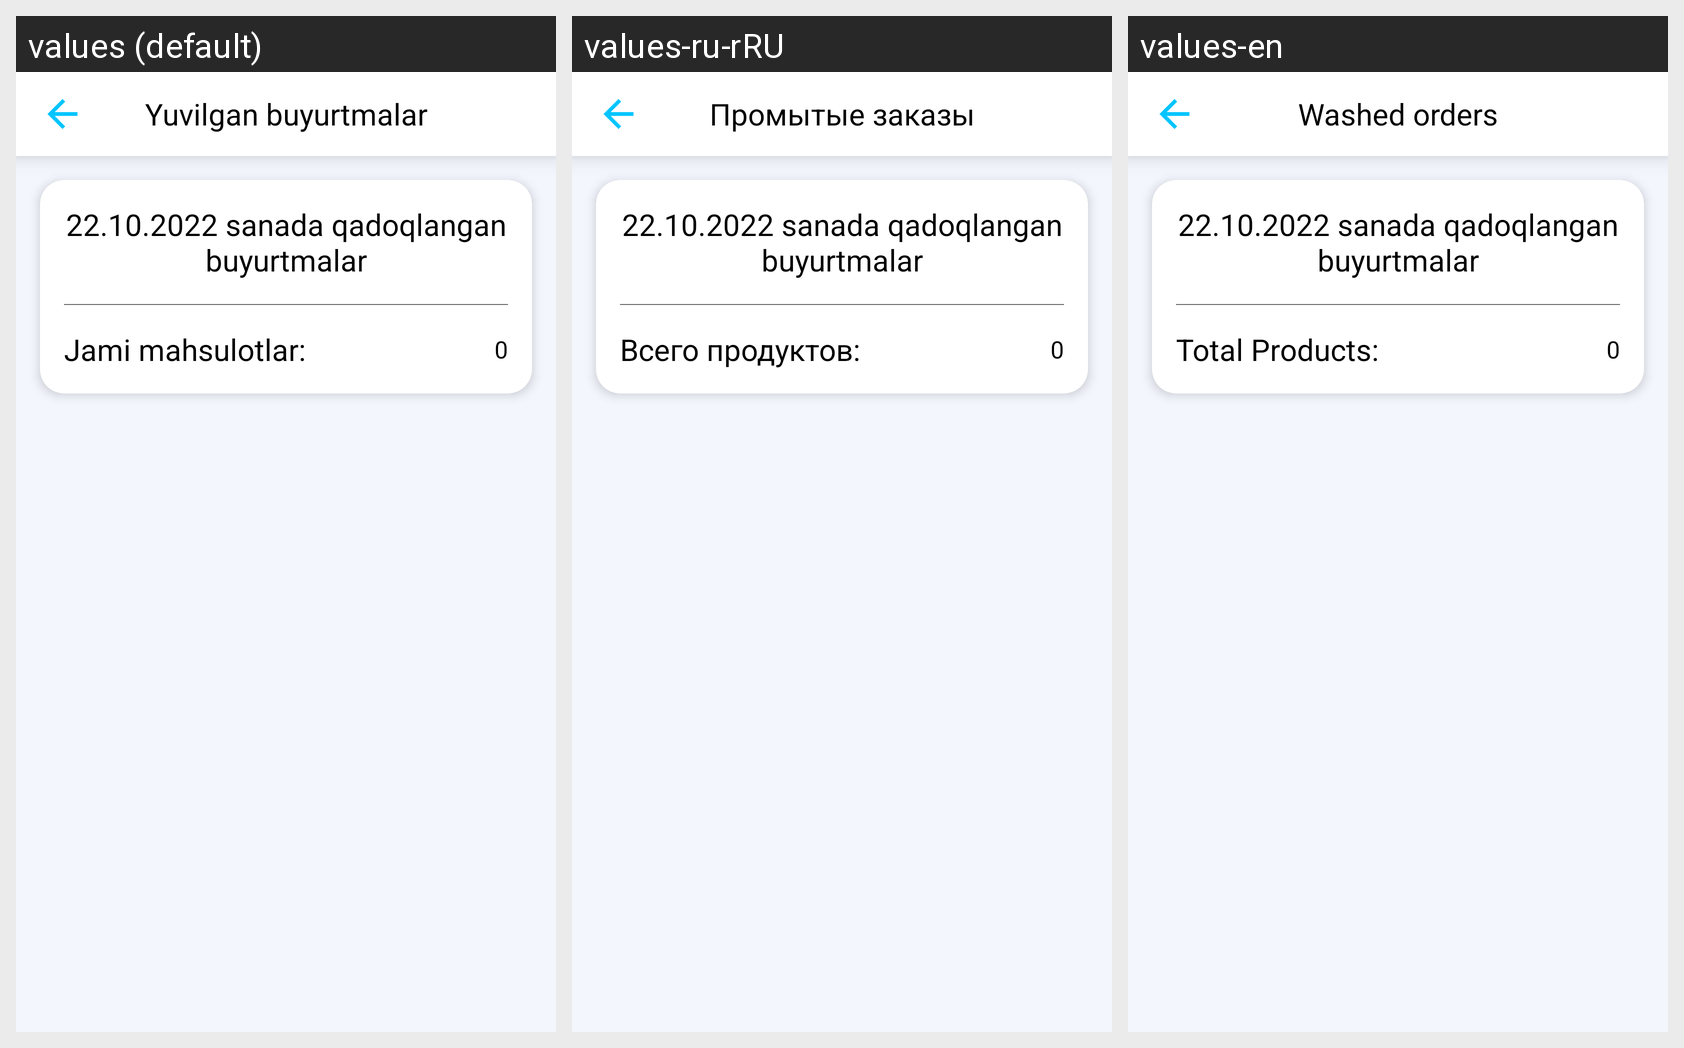

Locale-by-locale string values for the Android screen shown in this grid:
Android screen res/layout/fragment_washed_indicators.xml rendered under 3 locales, left to right: values (default), values-ru-rRU, values-en. Device: Nexus 5 (rendered at 1080×1920; each locale shown at half size, 540×960, under a caption strip naming it); theme Theme.Yuvish.
Strings drawn on this screen, with the default value and each locale's value (text and hints the layout hard-codes, and strings that could not be matched under every locale, appear in the picture but are not listed):

washed_orders
  values: Yuvilgan buyurtmalar
  values-ru-rRU: Промытые заказы
  values-en: Washed orders

jami_mahsulotlar
  values: Jami mahsulotlar:
  values-ru-rRU: Всего продуктов:
  values-en: Total Products:
